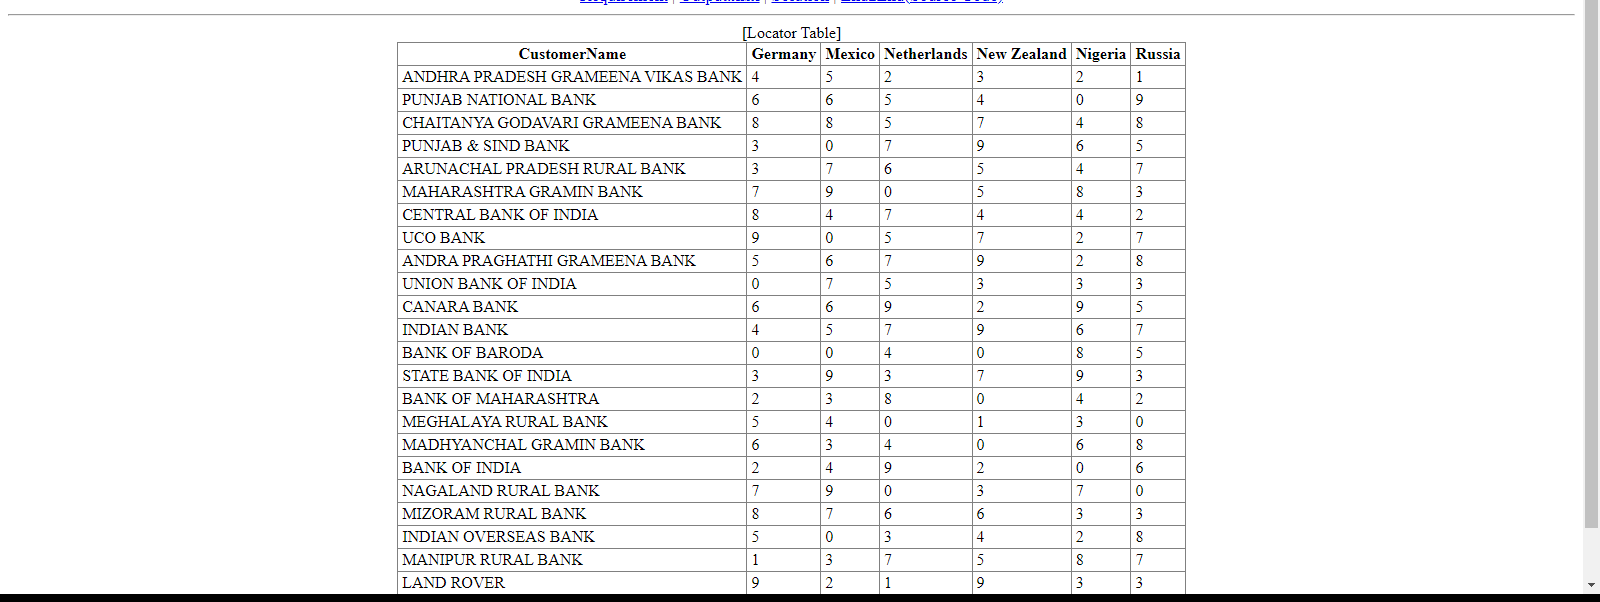
Task: Extracts the Locator table from the "Bots Dna Locator" webpage and then adds them as Queue.
Workflow: Main

Step 1: get-text from the table in window 'botsdna.com/locator/' (chrome.exe)
